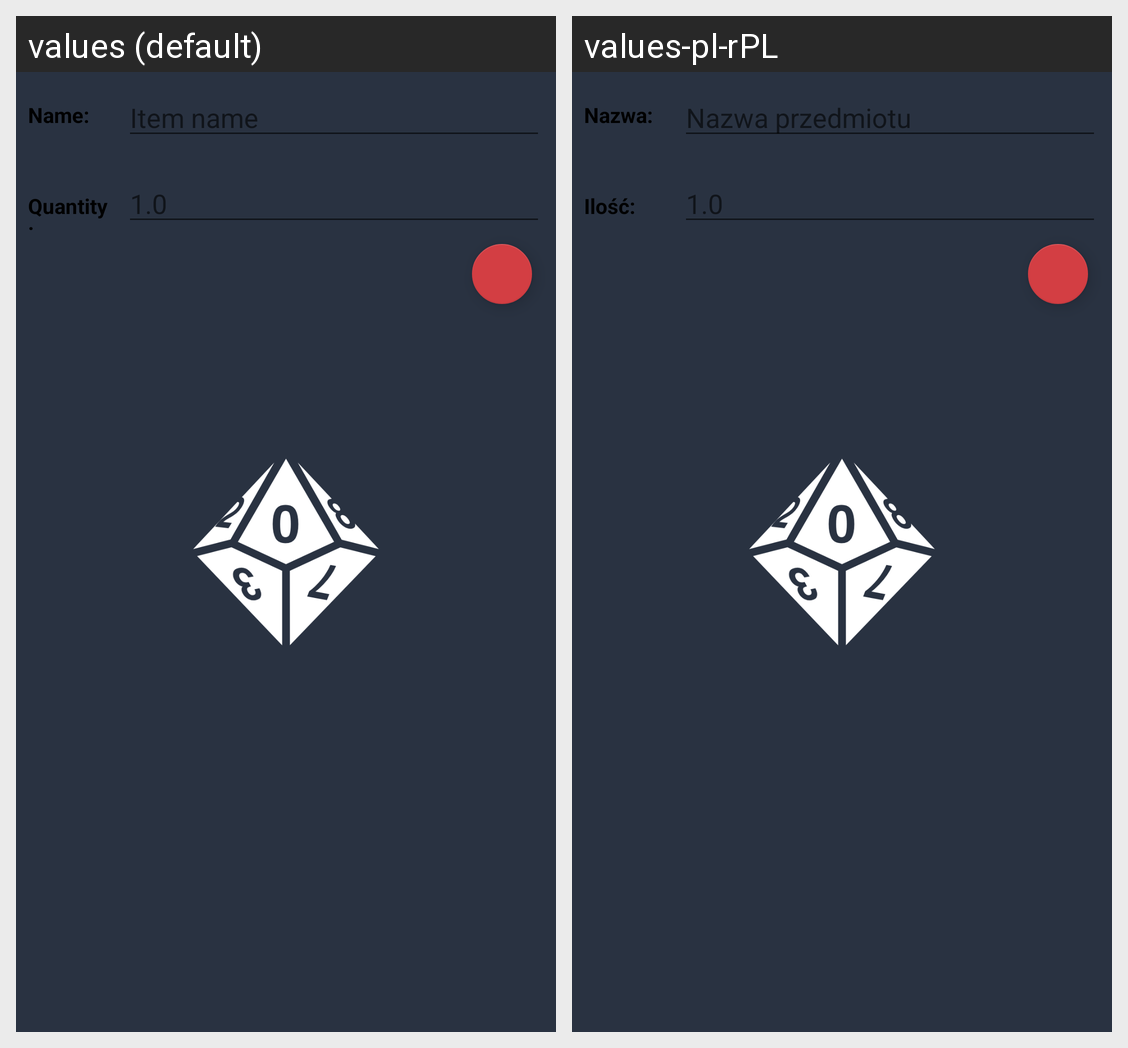

Locale-by-locale string values for the Android screen shown in this grid:
Android screen res/layout/dialog_items.xml rendered under 2 locales, left to right: values (default), values-pl-rPL. Device: Nexus 5 (rendered at 1080×1920; each locale shown at half size, 540×960, under a caption strip naming it); theme AppTheme.Launcher.
Strings drawn on this screen, with the default value and each locale's value (text and hints the layout hard-codes, and strings that could not be matched under every locale, appear in the picture but are not listed):

item_name_dialog
  values: Name:
  values-pl-rPL: Nazwa:

item_name
  values: Item name
  values-pl-rPL: Nazwa przedmiotu

item_quantity_dialog
  values: Quantity:
  values-pl-rPL: Ilość:

item_quantity_example
  values: 1.0
  values-pl-rPL: 1.0  [not translated; the default value is used]
